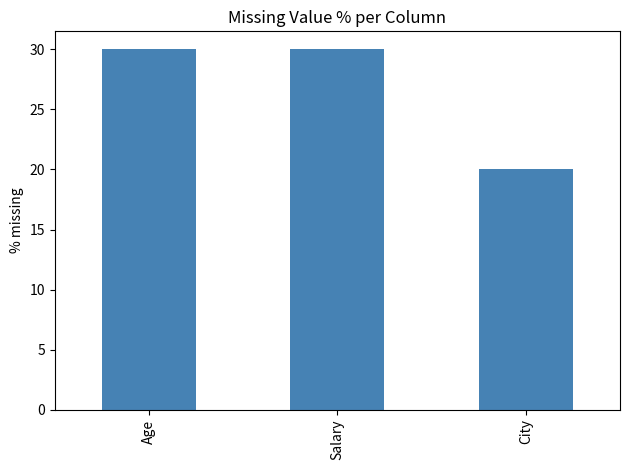

Generate this figure with matplotlib:
import pandas as pd, numpy as np, matplotlib.pyplot as plt
data = pd.DataFrame({
 'Age': [25, np.nan, 30, 22, np.nan, 28, 35, 40, np.nan, 27],
 'Salary': [50000, 52000, np.nan, 48000, 51000, np.nan, 60000, 62000, 58000, np.nan],
 'City': ['A','B','A', np.nan, 'C','B','A','C','B', np.nan]
})
missing_count = data.isnull().sum()
missing_pct = (data.isnull().mean() * 100).round(2)
summary = pd.DataFrame({'Missing Count': missing_count, 'Missing %': missing_pct})
print(summary)
missing_pct.plot(kind='bar', color='steelblue', title='Missing Value % per Column')
plt.ylabel('% missing'); plt.tight_layout(); plt.savefig('missing_values.png')
